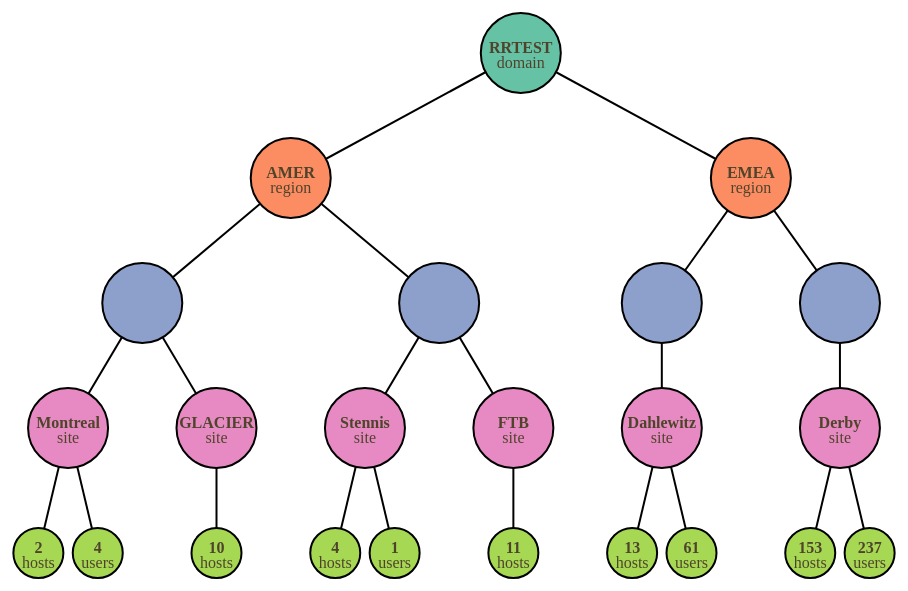
D3 v4 page, settled after 480 driven frames (8 s of simulated time); the page loaded 1 data file(s).


        d3.json("./rrtest.json", viz)

        function viz(data) {
            
            var depthScale = d3.scaleOrdinal()
                .range(["#66c2a5","#fc8d62","#8da0cb","#e78ac3","#a6d854"])
                // .range(["#f0f9e8","#bae4bc","#7bccc4","#43a2ca","#0868ac"])
                // .range(["#5EAFC6", "#FE9922", "#93C464", "#75739F"])

            var root = d3.hierarchy(data)
            console.log(root)

            var treeChart = d3.tree()
            treeChart.size([950, 500])

            var treeData = treeChart(root).descendants()

            d3.select("svg")
                .append("g")
                .attr("id", "treeG")
                .attr("transform", "translate(30,60)")
                .selectAll("g")
                .data(treeData)
                .enter()
                .append("g")
                .attr("class", "node")
                .classed("domain", d => d.data.domain )
                .classed("region", d => d.data.region )
                .classed("country", d => d.data.country )
                .classed("site", d => d.data.site )
                .classed("users", d => d.data.users )
                .classed("computers", d => d.data.computers )
                .attr("transform", d => `translate(${d.x},${d.y})`)

            d3.selectAll("g.node")
                // .filter(d => d.data.domain || d.data.region || d.data.country || d.data.site || d.data.computers || d.data.users )
                .append("circle")
                .attr("r",  d => (d.children === undefined) ? 25 : 40)
                .style("fill", d => depthScale(d.depth))
                .style("stroke", "black")
                .style("stroke-width", "2px")

            d3.selectAll("g.node")
                .append("text")
                .attr("y", 0)
                .style("text-anchor", "middle")
                .style("fill", "#4f442b")
                .style("font-weight", "bold")
                .text(d => d.data.domain || d.data.region || d.data.site || d.data.computers || d.data.users);

            d3.selectAll("g.node")
                .filter(d => d.data.country)
                .insert("image")
                .classed("svg-image", true)
                .attr("xlink:href", d => d.data.flag)
                .attr("width", "60px").attr("heigth", "34px")
                .attr("x", -30).attr("y", -17)

            d3.selectAll(".domain")
                .insert("text")
                .text("domain")
                .attr("y", 15)
                .style("text-anchor", "middle")
                .style("fill", "#4f442b")

            d3.selectAll(".region")
                .insert("text")
                .text("region")
                .attr("y", 15)
                .style("text-anchor", "middle")
                .style("fill", "#4f442b")

            d3.selectAll(".site")
                .insert("text")
                .text("site")
                .attr("y", 15)
                .style("text-anchor", "middle")
                .style("fill", "#4f442b")

            d3.selectAll(".users")
                .append("text")
                .text("users")
                .attr("y", 15)
                .style("text-anchor", "middle")
                .style("fill", "#4f442b")

            d3.selectAll(".computers")
                .append("text")
                .text("hosts")
                .attr("y", 15)
                .style("text-anchor", "middle")
                .style("fill", "#4f442b")

            d3.select("#treeG").selectAll("line")
                .data(treeData.filter(d => d.parent))
                .enter().insert("line", "g")
                .attr("x1", d => d.parent.x)
                .attr("y1", d => d.parent.y)
                .attr("x2", d => d.x)
                .attr("y2", d => d.y)
                .style("stroke", 'black')
                .style("stroke-width", "2px")
        }
    

### data: rrtest.json
{
 "domain": "RRTEST",
 "children": [
  {
   "region": "AMER",
   "children": [
    "{... 3 keys}",
    "{... 3 keys}"
   ]
  },
  {
   "region": "EMEA",
   "children": [
    "{... 3 keys}",
    "{... 3 keys}"
   ]
  }
 ]
}